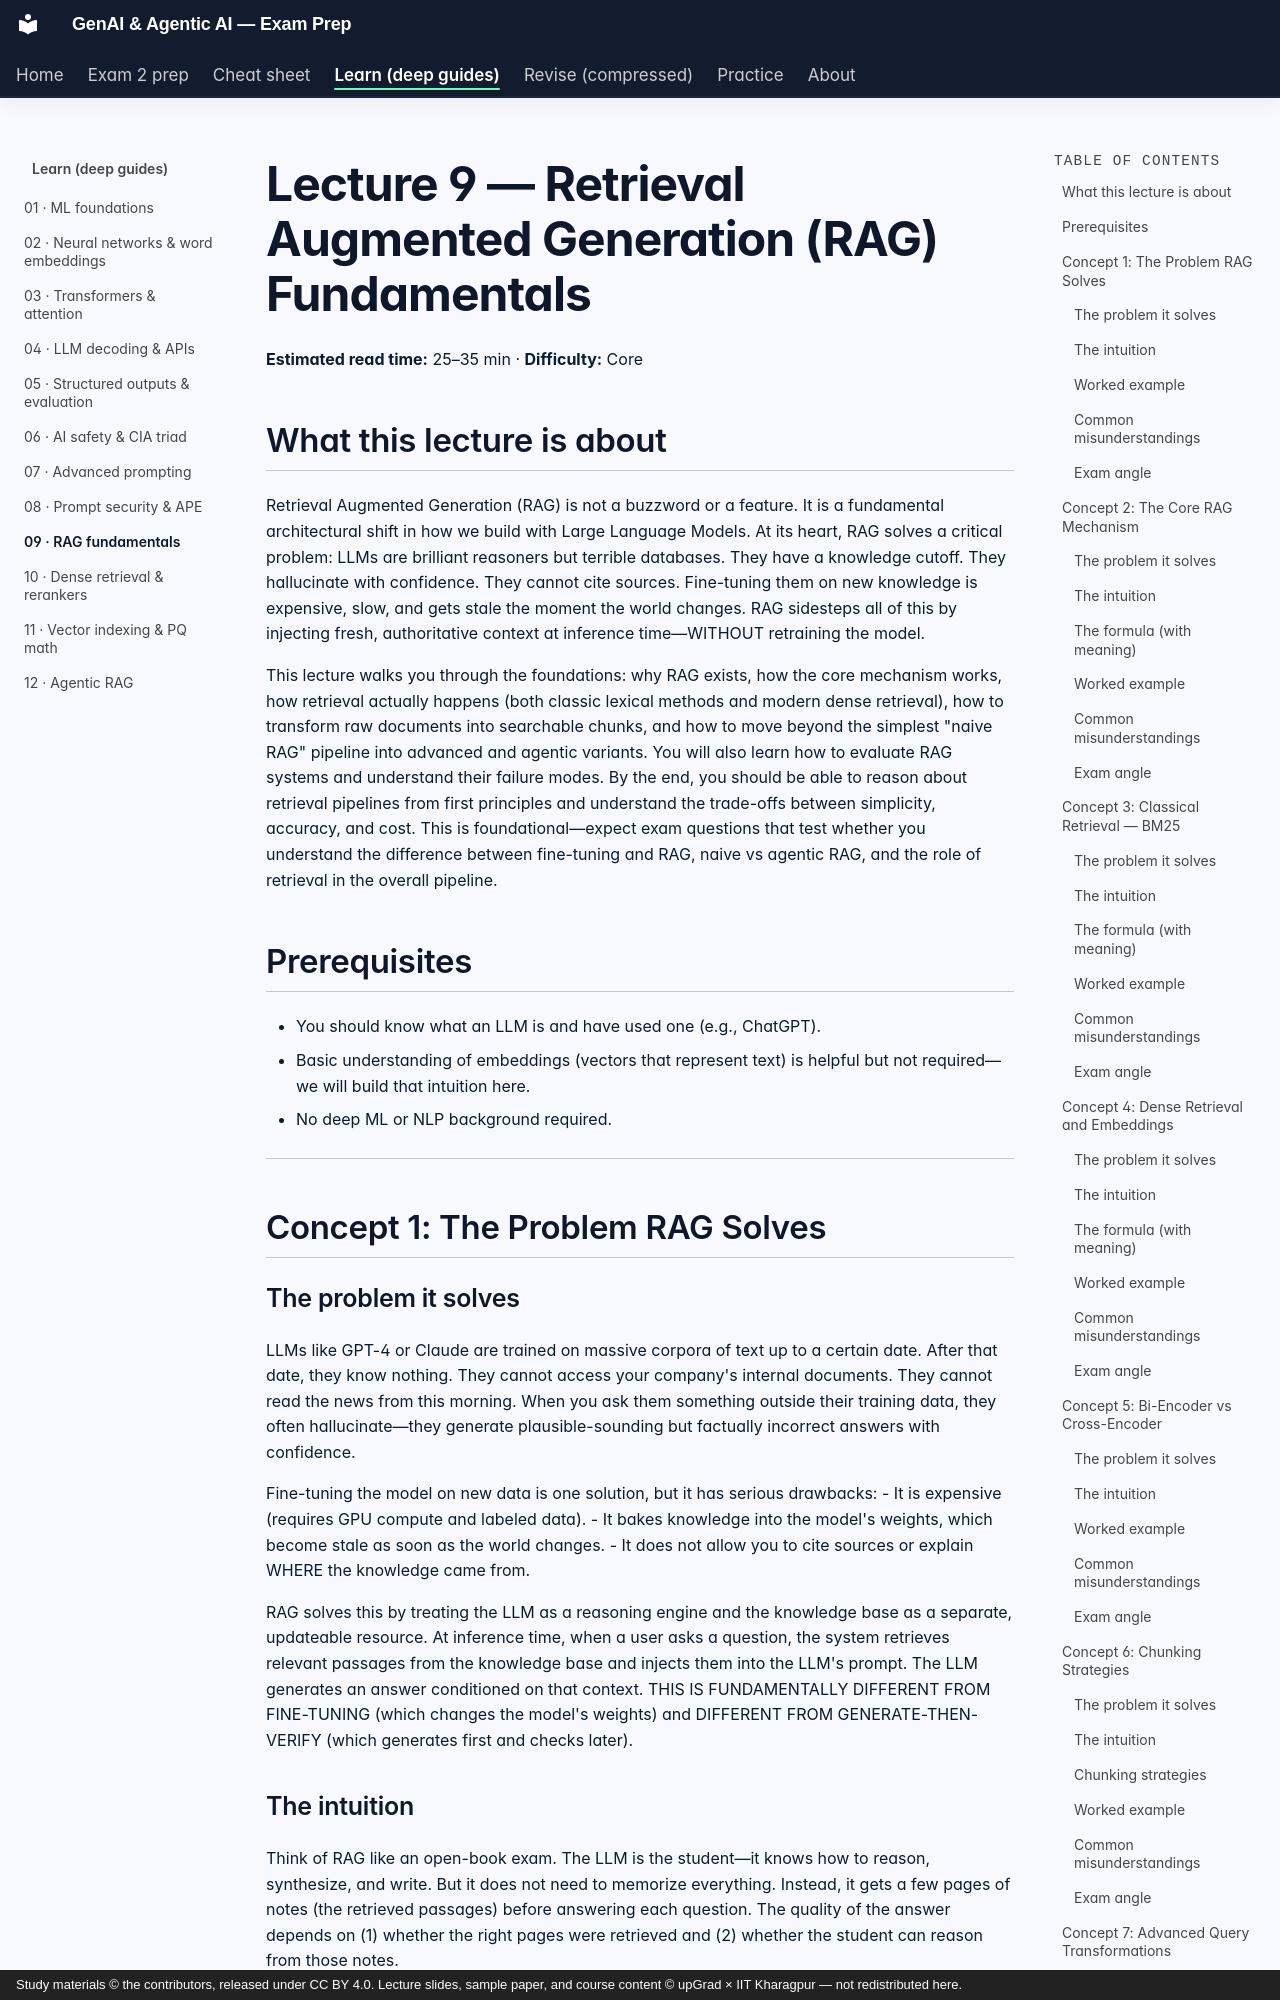

repository: SiddMajum1993/genai-iitkgp-exam-prep · page: learn/09-rag-fundamentals/index.html · generator: mkdocs · copyright: Study materials © the contributors, released under CC BY 4.0. Lecture slides, sample paper, and course content © upGrad × IIT Kharagpur — not redistributed here.

# Lecture 9 — Retrieval Augmented Generation (RAG) Fundamentals
**Estimated read time:** 25–35 min · **Difficulty:** Core

## What this lecture is about

Retrieval Augmented Generation (RAG) is not a buzzword or a feature. It is a fundamental architectural shift in how we build with Large Language Models. At its heart, RAG solves a critical problem: LLMs are brilliant reasoners but terrible databases. They have a knowledge cutoff. They hallucinate with confidence. They cannot cite sources. Fine-tuning them on new knowledge is expensive, slow, and gets stale the moment the world changes. RAG sidesteps all of this by injecting fresh, authoritative context at inference time—WITHOUT retraining the model.

This lecture walks you through the foundations: why RAG exists, how the core mechanism works, how retrieval actually happens (both classic lexical methods and modern dense retrieval), how to transform raw documents into searchable chunks, and how to move beyond the simplest "naive RAG" pipeline into advanced and agentic variants. You will also learn how to evaluate RAG systems and understand their failure modes. By the end, you should be able to reason about retrieval pipelines from first principles and understand the trade-offs between simplicity, accuracy, and cost. This is foundational—expect exam questions that test whether you understand the difference between fine-tuning and RAG, naive vs agentic RAG, and the role of retrieval in the overall pipeline.

## Prerequisites

- You should know what an LLM is and have used one (e.g., ChatGPT).
- Basic understanding of embeddings (vectors that represent text) is helpful but not required—we will build that intuition here.
- No deep ML or NLP background required.

---

## Concept 1: The Problem RAG Solves

### The problem it solves

LLMs like GPT-4 or Claude are trained on massive corpora of text up to a certain date. After that date, they know nothing. They cannot access your company's internal documents. They cannot read the news from this morning. When you ask them something outside their training data, they often hallucinate—they generate plausible-sounding but factually incorrect answers with confidence.

Fine-tuning the model on new data is one solution, but it has serious drawbacks:
- It is expensive (requires GPU compute and labeled data).
- It bakes knowledge into the model's weights, which become stale as soon as the world changes.
- It does not allow you to cite sources or explain WHERE the knowledge came from.

RAG solves this by treating the LLM as a reasoning engine and the knowledge base as a separate, updateable resource. At inference time, when a user asks a question, the system retrieves relevant passages from the knowledge base and injects them into the LLM's prompt. The LLM generates an answer conditioned on that context. THIS IS FUNDAMENTALLY DIFFERENT FROM FINE-TUNING (which changes the model's weights) and DIFFERENT FROM GENERATE-THEN-VERIFY (which generates first and checks later).
